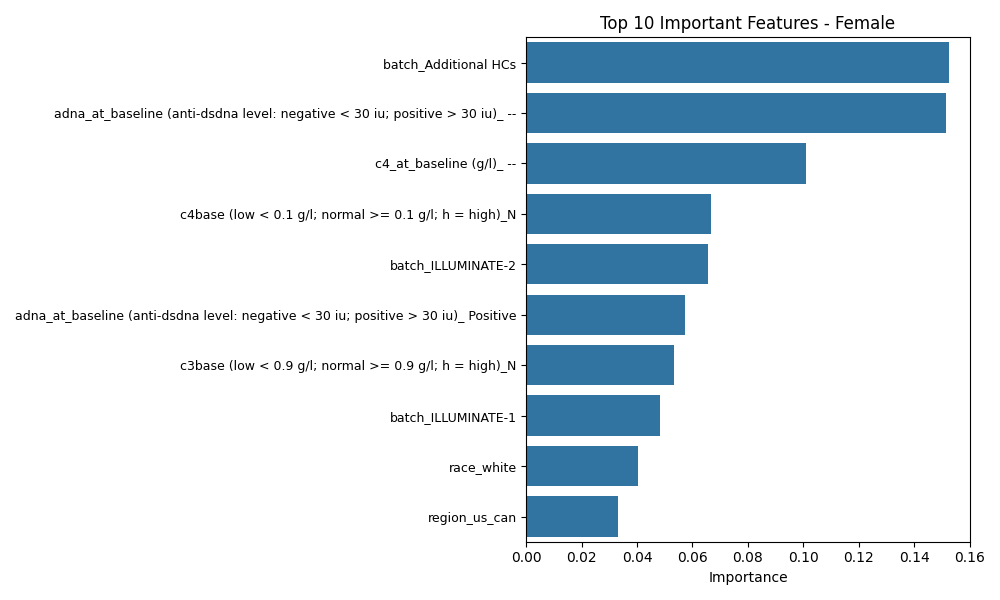

The file beside this chart, header and first rows:
, 0
batch_Additional HCs, 0.1525
adna_at_baseline (anti-dsdna level: nega…, 0.1515
c4_at_baseline (g/l)_ --, 0.1009
c4base (low < 0.1 g/l; normal >= 0.1 g/l…, 0.06659
batch_ILLUMINATE-2, 0.06576
adna_at_baseline (anti-dsdna level: nega…, 0.05736
c3base (low < 0.9 g/l; normal >= 0.9 g/l…, 0.0535
batch_ILLUMINATE-1, 0.04842
race_white, 0.04045
region_us_can, 0.033
